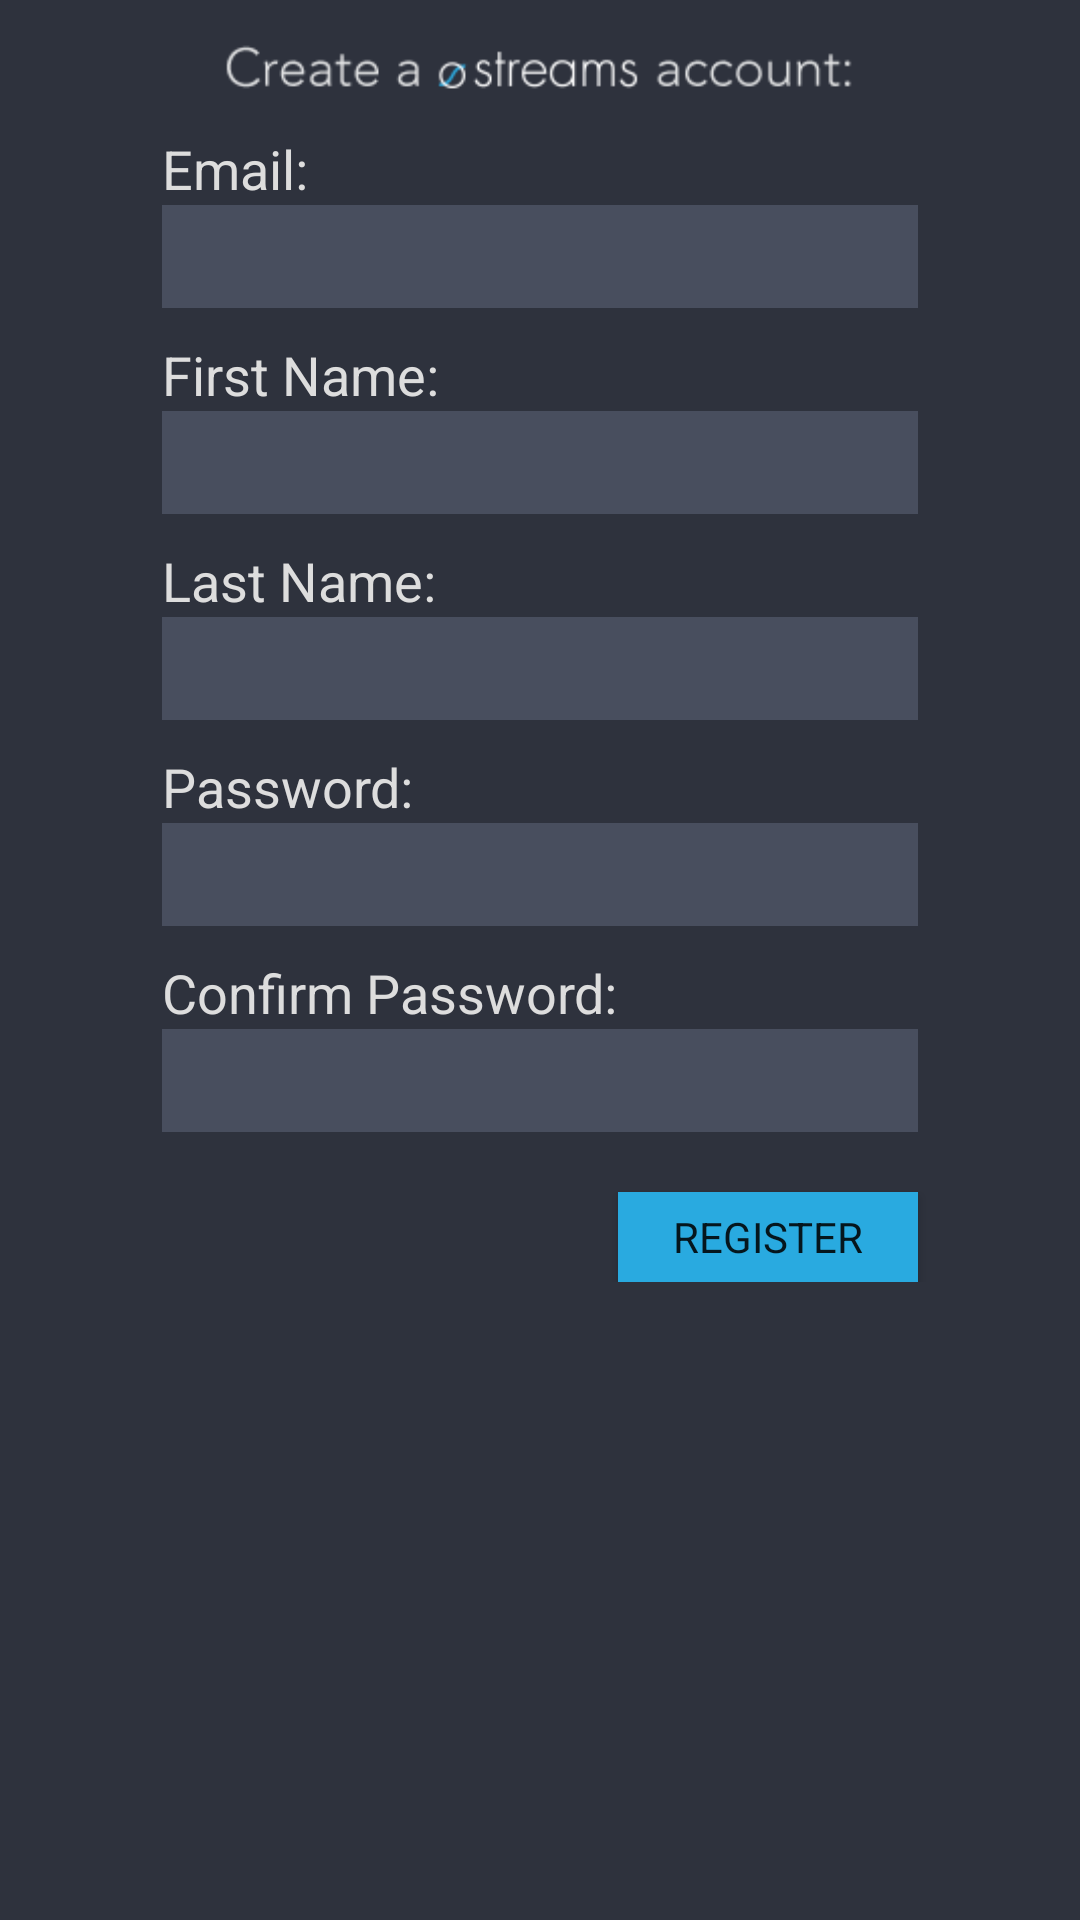

Android layout source for this screen:
<!-- AndroidManifest.xml: application theme AppTheme -->
<!-- res/layout/activity_create_account.xml -->
<?xml version="1.0" encoding="utf-8"?>
<ScrollView 
    xmlns:android="http://schemas.android.com/apk/res/android"
    android:layout_width="match_parent"
    android:layout_height="match_parent"
    android:scrollX="0dp"  
    android:scrollY="1dp"
    android:background="@color/color_darker_gray_bg"
    >
<RelativeLayout 
   
	android:layout_width="match_parent" 
	android:layout_height="wrap_content"
	android:layout_gravity="center_horizontal" 
	
	android:background="@color/color_darker_gray_bg"
	 
	android:orientation="vertical">

    <ImageView
        android:contentDescription="@string/create_streams_account"
        android:id="@+id/create_account_imageView"
        android:layout_width="wrap_content"
        android:scaleType="fitCenter"
        android:paddingLeft="75dp"
        android:paddingRight="75dp"
        android:layout_height="wrap_content"
        android:layout_alignParentLeft="true"
        android:layout_alignParentTop="true"
        android:layout_marginTop="10dp"
        android:src="@drawable/create_account" />
    
    <TextView
        android:id="@+id/create_account_userid_text"
        android:layout_marginTop="10dp"
        android:layout_width="wrap_content"
        android:layout_height="wrap_content"
        android:layout_below="@+id/create_account_imageView"
        android:layout_alignLeft="@+id/create_account_userid_edit"
        android:text="@string/email_name"
        android:textAppearance="?android:attr/textAppearanceMedium"
        android:textColor="@color/color_off_white" />
    
     <EditText
        
        android:id="@+id/create_account_userid_edit"
        android:layout_width="wrap_content"
        android:layout_height="wrap_content"
        android:layout_below="@+id/create_account_userid_text"
        android:layout_centerHorizontal="true"
        android:background="@color/color_login_edittext"
        android:textColor="@color/color_white"
        android:ems="12"
        android:padding="5dip" 
        android:gravity="left|center_vertical"
        android:imeOptions="flagNoExtractUi"
        android:inputType="textEmailAddress" />
     
     <TextView
        android:id="@+id/create_account_first_name_text"
        android:layout_width="wrap_content"
        android:layout_height="wrap_content"
        android:layout_alignLeft="@+id/create_account_userid_edit"
        android:layout_below="@+id/create_account_userid_edit"
        android:layout_marginTop="10dp"
        android:text="@string/first_name"
        android:textAppearance="?android:attr/textAppearanceMedium"
        android:textColor="@color/color_off_white" />
     
      <EditText
        android:id="@+id/create_account_first_name_edit"
        android:layout_width="wrap_content"
        android:layout_height="wrap_content"
        android:layout_alignLeft="@+id/create_account_first_name_text"
        android:layout_alignRight="@+id/create_account_userid_edit"
        android:layout_below="@+id/create_account_first_name_text"
        android:background="@color/color_login_edittext"
        android:textColor="@color/color_white"
        android:ems="10"
        android:padding="5dip" 
        android:imeOptions="flagNoExtractUi"
        android:inputType="textPersonName" />
      
      <TextView
        android:id="@+id/create_account_last_name_text"
        android:layout_width="wrap_content"
        android:layout_height="wrap_content"
        android:layout_alignLeft="@+id/create_account_userid_edit"
        android:layout_below="@+id/create_account_first_name_edit"
        android:layout_marginTop="10dp"
        android:text="@string/last_name"
        android:textAppearance="?android:attr/textAppearanceMedium"
        android:textColor="@color/color_off_white" />
      
      <EditText
        android:id="@+id/create_account_last_name_edit"
        android:layout_width="wrap_content"
        android:layout_height="wrap_content"
        android:layout_alignLeft="@+id/create_account_first_name_text"
        android:layout_alignRight="@+id/create_account_userid_edit"
        android:layout_below="@+id/create_account_last_name_text"
        android:background="@color/color_login_edittext"
        android:textColor="@color/color_white"
        android:ems="10"
        android:padding="5dip" 
        android:imeOptions="flagNoExtractUi"
        android:inputType="textPersonName" />
      
       <TextView
        android:id="@+id/create_account_password_text"
        android:layout_width="wrap_content"
        android:layout_height="wrap_content"
        android:layout_alignLeft="@+id/create_account_userid_edit"
        android:layout_below="@+id/create_account_last_name_edit"
        android:layout_marginTop="10dp"
        android:text="@string/user_password"
        android:textAppearance="?android:attr/textAppearanceMedium"
        android:textColor="@color/color_off_white" />
       
       <EditText
        android:id="@+id/create_account_password_edit"
        android:layout_width="wrap_content"
        android:layout_height="wrap_content"
        android:layout_alignLeft="@+id/create_account_first_name_text"
        android:layout_alignRight="@+id/create_account_userid_edit"
        android:layout_below="@+id/create_account_password_text"
        android:background="@color/color_login_edittext"
        android:textColor="@color/color_white"
        android:ems="10"
        android:padding="5dip" 
        android:imeOptions="flagNoExtractUi"
        android:inputType="textPassword" />
       
       <TextView
        android:id="@+id/create_account_confirm_password_text"
        android:layout_width="wrap_content"
        android:layout_height="wrap_content"
        android:layout_alignLeft="@+id/create_account_userid_edit"
        android:layout_below="@+id/create_account_password_edit"
        android:layout_marginTop="10dp"
        android:text="@string/confirm_password"
        android:textAppearance="?android:attr/textAppearanceMedium"
        android:textColor="@color/color_off_white" />
       
       <EditText
        android:id="@+id/create_account_confirm_password_edit"
        android:layout_width="wrap_content"
        android:layout_height="wrap_content"
        android:layout_alignLeft="@+id/create_account_first_name_text"
        android:layout_alignRight="@+id/create_account_userid_edit"
        android:layout_below="@+id/create_account_confirm_password_text"
        android:background="@color/color_login_edittext"
        android:textColor="@color/color_white"
        android:ems="10"
        android:padding="5dip" 
        android:imeOptions="flagNoExtractUi"
        android:inputType="textPassword" />
       
       <Button
           android:id="@+id/create_account_register_button"
           style="?android:attr/buttonStyleSmall"
           android:layout_width="wrap_content"
           android:layout_height="30dp"
           android:layout_alignRight="@+id/create_account_userid_edit"
           android:layout_below="@+id/create_account_confirm_password_edit"
           android:layout_marginTop="20dp"
           android:layout_toRightOf="@+id/create_account_confirm_password_text"
           android:background="@drawable/login_newaccount_button_selector"
           android:text="@string/register"
           android:typeface="sans" />

</RelativeLayout>
</ScrollView>
<!-- resources referenced by this layout -->
<resources>
  <color name="color_darker_gray_bg">#2e323d</color>
  <color name="color_login_edittext">#484e5e</color>
  <color name="color_off_white">#dddddd</color>
  <color name="color_white">#ffffff</color>
  <!-- drawable create_account: png bitmap (drawable, 6208 bytes) -->
  <!-- drawable login_newaccount_button_selector (drawable) -->
  <?xml version="1.0" encoding="utf-8"?>
  <selector xmlns:android="http://schemas.android.com/apk/res/android">
      <item android:drawable="@color/cyan_new_down" android:state_pressed="true"/>
      <item android:drawable="@color/cyan_new_up"/>
  </selector>
  <string name="confirm_password">Confirm Password:</string>
  <string name="create_streams_account">Create a Glowdeck Account</string>
  <string name="email_name">Email:</string>
  <string name="first_name">First Name:</string>
  <string name="last_name">Last Name:</string>
  <string name="register">Register</string>
  <string name="user_password">Password:</string>
  <style name="AppTheme" parent="AppBaseTheme">
          
      </style>
  <color name="cyan_new_down">#7729aae0</color>
  <color name="cyan_new_up">#ff29aae0</color>
  <style name="AppBaseTheme" parent="Theme.AppCompat.Light.NoActionBar">
          
      </style>
  <style name="Theme.AppCompat.Light.NoActionBar" parent="@style/Theme.AppCompat">
      <item name="android:windowNoTitle">true</item>
      <item name="android:windowFullscreen">true</item>
  </style>
</resources>
